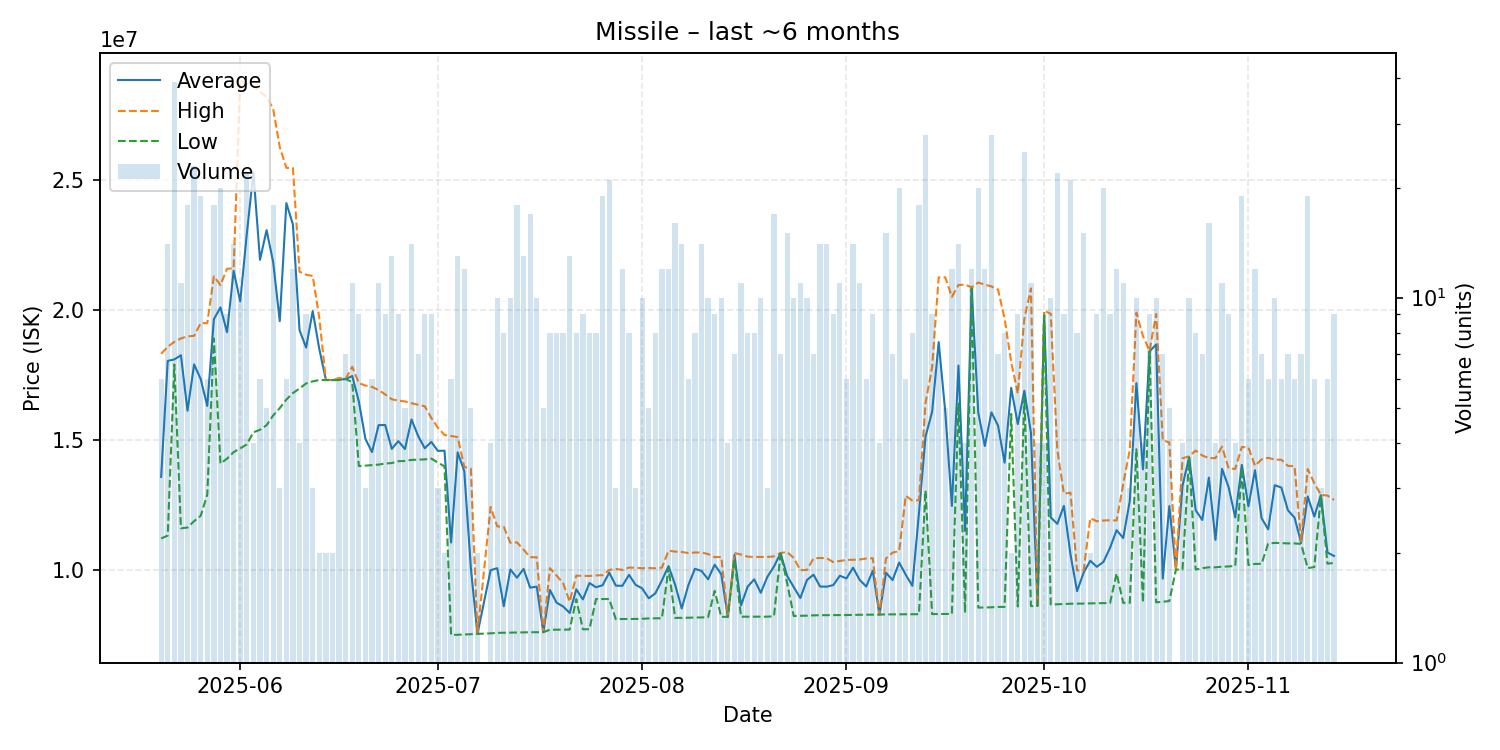

The table this chart was drawn from, first rows:
date, average, highest, lowest, order_count, volume
2025-05-20, 13576667, 18310000, 11210000, 6, 6
2025-05-21, 18037857, 18580000, 11320000, 11, 14
2025-05-22, 18093590, 18770000, 17900000, 19, 39
2025-05-23, 18253636, 18900000, 11600000, 11, 11
2025-05-24, 16122222, 18980000, 11630000, 14, 18
2025-05-25, 17901739, 19000000, 11875000, 18, 23
2025-05-26, 17341579, 19490000, 12080000, 18, 19
2025-05-27, 16305000, 19490000, 12900000, 5, 6
2025-05-28, 19637778, 21290000, 18900000, 14, 18
2025-05-29, 20094500, 20950000, 14090000, 15, 20
2025-05-30, 19140000, 21580000, 14280000, 9, 9
2025-05-31, 21503571, 21595000, 14530000, 12, 14
2025-06-01, 20323000, 28810000, 14670000, 9, 10
2025-06-02, 22922273, 28700000, 14830000, 20, 22
2025-06-03, 25285000, 28620000, 15290000, 4, 4
2025-06-04, 21923333, 28390000, 15390000, 5, 6
2025-06-05, 23064000, 28180000, 15565000, 5, 5
2025-06-06, 21832778, 27730000, 15940000, 14, 18
2025-06-07, 19566667, 26260000, 16220000, 3, 3
2025-06-08, 24105000, 25460000, 16550000, 6, 6
2025-06-09, 23278333, 25450000, 16800000, 10, 12
2025-06-10, 19220000, 21465000, 16975000, 4, 4
2025-06-11, 18550000, 21350000, 17170000, 9, 9
2025-06-12, 19953333, 21305000, 17250000, 3, 3
2025-06-13, 18495000, 19690000, 17300000, 2, 2
2025-06-14, 17305000, 17310000, 17300000, 2, 2
2025-06-15, 17300000, 17300000, 17300000, 1, 2
2025-06-16, 17313333, 17380000, 17300000, 4, 6
2025-06-17, 17341429, 17350000, 17340000, 7, 7
2025-06-18, 17455455, 17810000, 17220000, 11, 11
2025-06-19, 16477778, 17180000, 13995000, 7, 9
2025-06-20, 15036667, 17090000, 14010000, 3, 3
2025-06-21, 14531667, 17040000, 14030000, 5, 6
2025-06-22, 15567273, 16915000, 14050000, 10, 11
2025-06-23, 15572222, 16750000, 14090000, 8, 9
2025-06-24, 14655385, 16560000, 14110000, 6, 13
2025-06-25, 14953333, 16510000, 14180000, 7, 9
2025-06-26, 14648000, 16480000, 14190000, 5, 5
2025-06-27, 15784286, 16410000, 14230000, 10, 14
2025-06-28, 15150000, 16350000, 14240000, 6, 7
2025-06-29, 14678889, 16295000, 14250000, 9, 9
2025-06-30, 14921111, 15845000, 14280000, 9, 9
2025-07-01, 14576667, 15470000, 14130000, 3, 3
2025-07-02, 14585000, 15190000, 13980000, 2, 2
2025-07-03, 11053167, 15150000, 7503000, 4, 6
2025-07-04, 14521308, 15105000, 7507000, 12, 13
2025-07-05, 13800667, 13960000, 7518000, 7, 12
2025-07-06, 10075000, 13895000, 7528000, 5, 5
2025-07-07, 7540500, 7541000, 7540000, 2, 2
2025-07-09, 9991000, 12420000, 7562000, 4, 4
2025-07-10, 10066800, 11675000, 7579500, 9, 10
2025-07-11, 8602125, 11655000, 7584500, 7, 8
2025-07-12, 10017000, 11040000, 7587000, 10, 10
2025-07-13, 9700056, 11060000, 7597000, 13, 18
2025-07-14, 10037846, 10780000, 7597000, 10, 13
2025-07-15, 9318235, 10490000, 7604000, 13, 17
2025-07-16, 9358100, 10485000, 7605000, 9, 10
2025-07-17, 7608200, 7609000, 7608000, 2, 5
2025-07-18, 9229000, 10070000, 7700000, 6, 8
2025-07-19, 8743625, 9788500, 7702000, 8, 8
... 118 more rows
